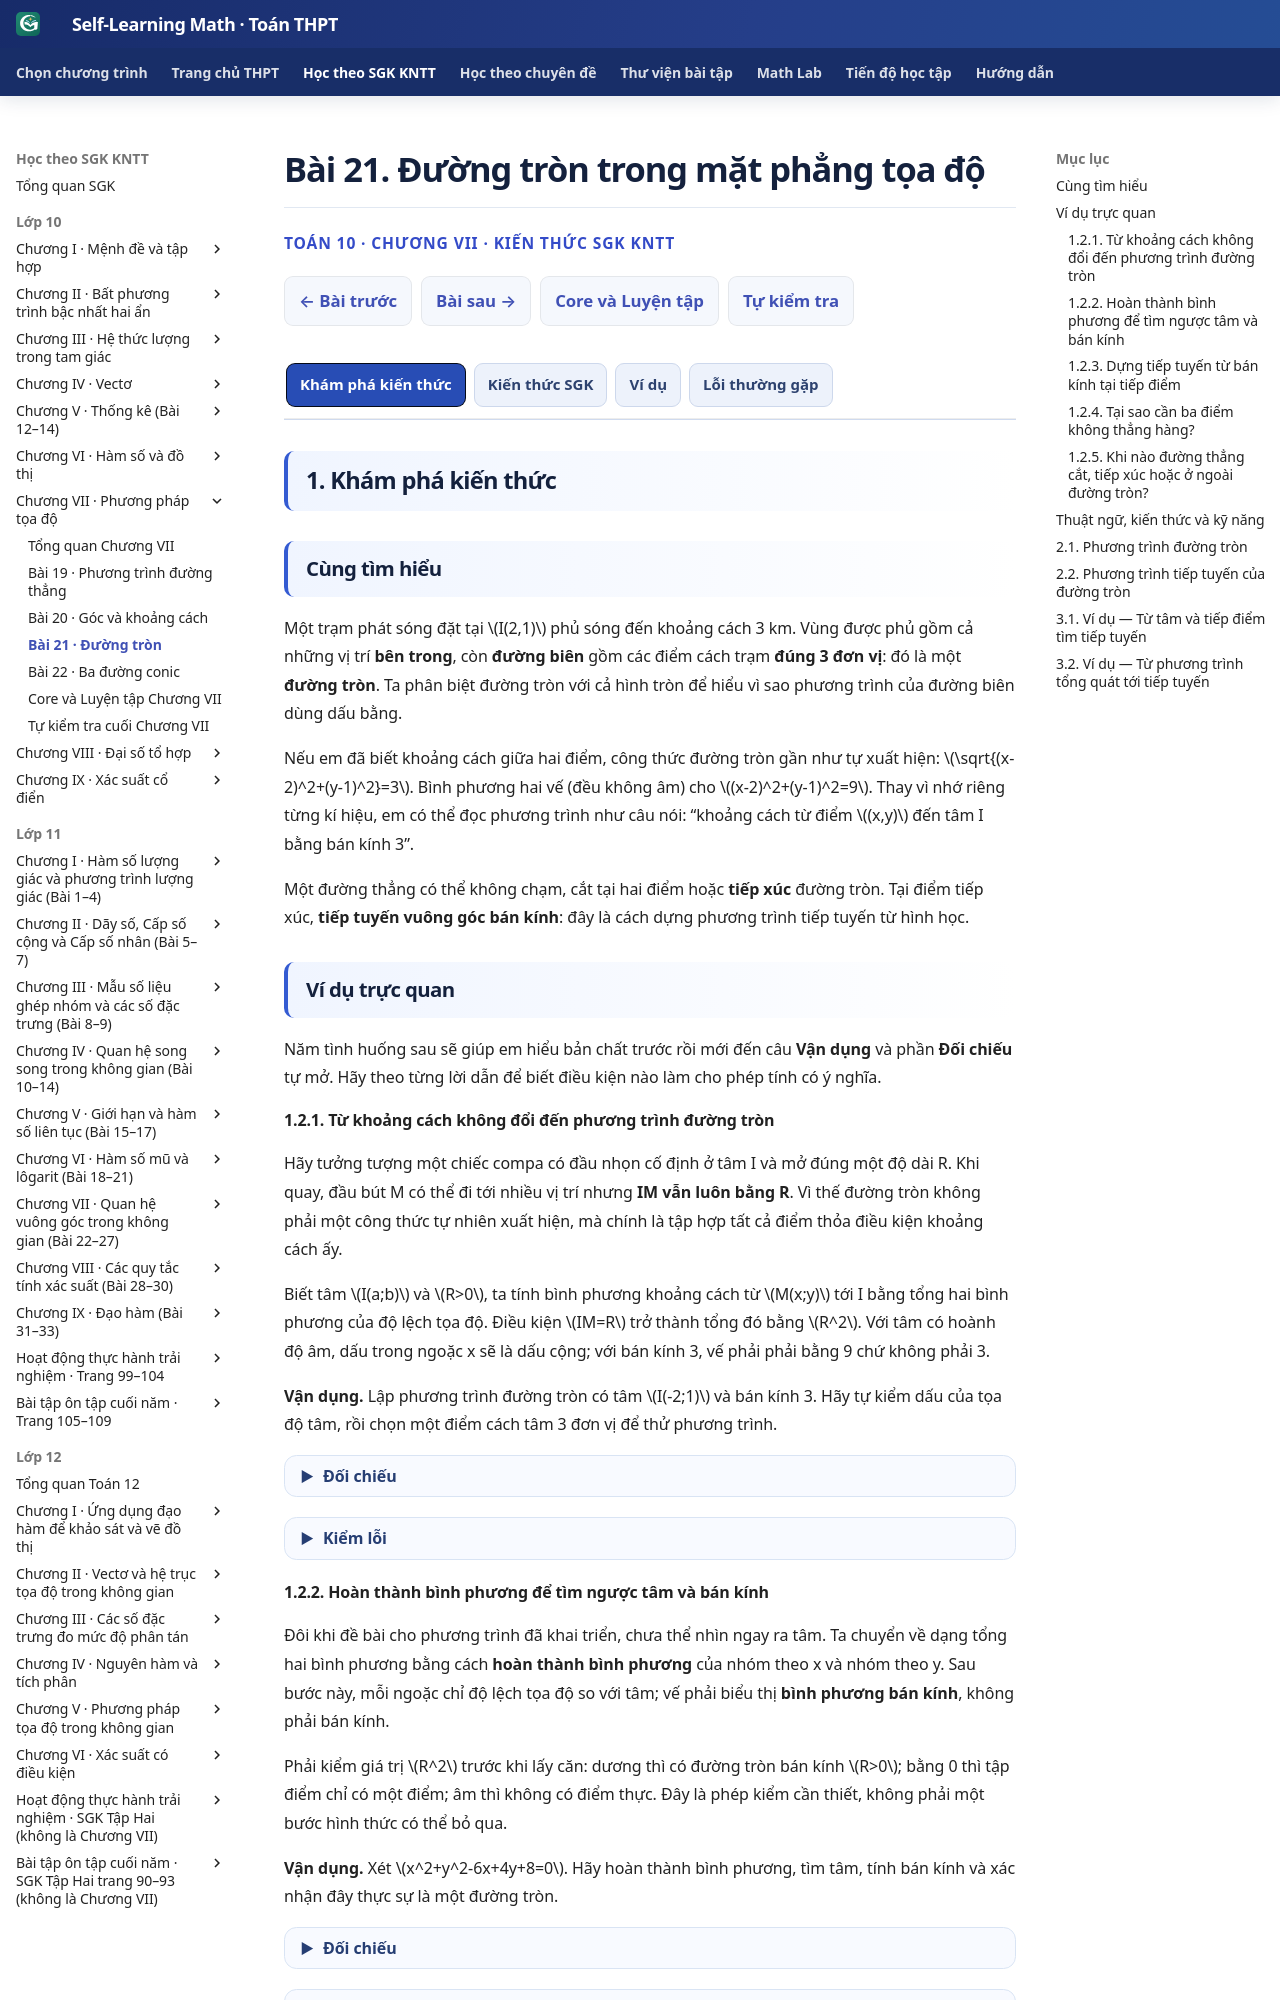

repository: TMA2015/self-learning-math · page: thpt-preview/sgk/chuong-vii/bai-21/index.html · generator: mkdocs

# Bài 21. Đường tròn trong mặt phẳng tọa độ

<style>
/* B21-only owner Golden semantic colors, no shared styles/runtime changes. */
.md-typeset:has([data-thpt-first-try-id^="THPT-G10-CHVII-TRY13"]) .thpt-r4-knowledge-conclusion.thpt-r4-concept-card {background:#e8f7f2;border-color:#a9dccc;border-left-color:#087d69;color:#174137}
.md-typeset:has([data-thpt-first-try-id^="THPT-G10-CHVII-TRY13"]) .thpt-r4-knowledge-conclusion.thpt-r4-rule-card {background:#eaf1fc;border-color:#a5bee5;border-left-color:#4879c2;color:#193d66}
[data-md-color-scheme="slate"] .md-typeset:has([data-thpt-first-try-id^="THPT-G10-CHVII-TRY13"]) .thpt-r4-knowledge-conclusion.thpt-r4-concept-card {background:#193d36;border-color:#447e70;border-left-color:#76dfc7;color:#e9fff7}
[data-md-color-scheme="slate"] .md-typeset:has([data-thpt-first-try-id^="THPT-G10-CHVII-TRY13"]) .thpt-r4-knowledge-conclusion.thpt-r4-rule-card {background:#203551;border-color:#45658a;border-left-color:#8cb4ed;color:#ecf5ff}
</style>

<div class="thpt-r4-screen" data-thpt-r4>
<p class="thpt-r4-eyebrow">TOÁN 10 · CHƯƠNG VII · KIẾN THỨC SGK KNTT</p>
<p class="thpt-r4-lead">Viết phương trình đường tròn, xác định tâm, bán kính và lập tiếp tuyến tại một điểm.</p>

</div>

=== "Khám phá kiến thức"

    ### Cùng tìm hiểu

    Một trạm phát sóng đặt tại \(I(2,1)\) phủ sóng đến khoảng cách 3 km. Vùng được phủ gồm cả những vị trí **bên trong**, còn **đường biên** gồm các điểm cách trạm **đúng 3 đơn vị**: đó là một **đường tròn**. Ta phân biệt đường tròn với cả hình tròn để hiểu vì sao phương trình của đường biên dùng dấu bằng.

    Nếu em đã biết khoảng cách giữa hai điểm, công thức đường tròn gần như tự xuất hiện: \(\sqrt{(x-2)^2+(y-1)^2}=3\). Bình phương hai vế (đều không âm) cho \((x-2)^2+(y-1)^2=9\). Thay vì nhớ riêng từng kí hiệu, em có thể đọc phương trình như câu nói: “khoảng cách từ điểm \((x,y)\) đến tâm I bằng bán kính 3”.

    Một đường thẳng có thể không chạm, cắt tại hai điểm hoặc **tiếp xúc** đường tròn. Tại điểm tiếp xúc, **tiếp tuyến vuông góc bán kính**: đây là cách dựng phương trình tiếp tuyến từ hình học.

    ### Ví dụ trực quan

    Năm tình huống sau sẽ giúp em hiểu bản chất trước rồi mới đến câu **Vận dụng** và phần **Đối chiếu** tự mở. Hãy theo từng lời dẫn để biết điều kiện nào làm cho phép tính có ý nghĩa.


    <span id="thpt-g10-chvii-try13" data-thpt-first-try-id="THPT-G10-CHVII-TRY13" data-outcome-id="G10-B21-CIRCLE_STANDARD" data-thpt-help-ref="HELP-G10-CHVII-TRY13"></span>

    #### 1.2.1. Từ khoảng cách không đổi đến phương trình đường tròn

    Hãy tưởng tượng một chiếc compa có đầu nhọn cố định ở tâm I và mở đúng một độ dài R. Khi quay, đầu bút M có thể đi tới nhiều vị trí nhưng **IM vẫn luôn bằng R**. Vì thế đường tròn không phải một công thức tự nhiên xuất hiện, mà chính là tập hợp tất cả điểm thỏa điều kiện khoảng cách ấy.

    Biết tâm \(I(a;b)\) và \(R>0\), ta tính bình phương khoảng cách từ \(M(x;y)\) tới I bằng tổng hai bình phương của độ lệch tọa độ. Điều kiện \(IM=R\) trở thành tổng đó bằng \(R^2\). Với tâm có hoành độ âm, dấu trong ngoặc x sẽ là dấu cộng; với bán kính 3, vế phải phải bằng 9 chứ không phải 3.

    **Vận dụng.** Lập phương trình đường tròn có tâm \(I(-2;1)\) và bán kính 3. Hãy tự kiểm dấu của tọa độ tâm, rồi chọn một điểm cách tâm 3 đơn vị để thử phương trình.

    ??? question "Đối chiếu"

        **Đáp án:** (x+2)²+(y-1)²=9.

        **Lý do:** IM²=(x+2)²+(y-1)², và R²=3²=9. Cần R=3>0.

        **Nếu chưa đúng:** Mở hướng dẫn tự sửa ngay bên dưới, xem lại bước còn vướng rồi thử một câu cùng kiến thức.


    <span id="help-g10-chvii-try13" data-thpt-help-id="HELP-G10-CHVII-TRY13"></span>

    ??? tip "Kiểm lỗi"

        <ol>
        <li><strong>Nhận diện lỗi:</strong> Từ tâm I(−2;1) và bán kính 3 lại viết (x−2)²+(y−1)²=3.</li>
        <li><strong>Tự chẩn đoán:</strong> Điểm (1;1) cách tâm (−2;1) đúng 3 đơn vị; phương trình em viết có nhận điểm đó không?</li>
        <li><strong>Kiến thức gốc:</strong> Phương trình diễn đạt **IM bằng bán kính**: tọa độ M trừ tọa độ tâm trong mỗi ngoặc, và vế phải là bình phương bán kính.</li>
        <li><strong>Tự sửa:</strong> Sửa thành (x+2)²+(y−1)²=9; thử điểm (1;1) cho tổng hai bình phương bằng 9.</li>
        <li><strong>Luyện lại:</strong> <a href="../luyen-tap/?item=THPT-G10-B21-C01">Luyện Core 21-C01</a></li>
        </ol>
    <span id="thpt-g10-chvii-try14" data-thpt-first-try-id="THPT-G10-CHVII-TRY14" data-outcome-id="G10-B21-CIRCLE_GENERAL" data-thpt-help-ref="HELP-G10-CHVII-TRY14"></span>

    #### 1.2.2. Hoàn thành bình phương để tìm ngược tâm và bán kính

    Đôi khi đề bài cho phương trình đã khai triển, chưa thể nhìn ngay ra tâm. Ta chuyển về dạng tổng hai bình phương bằng cách **hoàn thành bình phương** của nhóm theo x và nhóm theo y. Sau bước này, mỗi ngoặc chỉ độ lệch tọa độ so với tâm; vế phải biểu thị **bình phương bán kính**, không phải bán kính.

    Phải kiểm giá trị \(R^2\) trước khi lấy căn: dương thì có đường tròn bán kính \(R>0\); bằng 0 thì tập điểm chỉ có một điểm; âm thì không có điểm thực. Đây là phép kiểm cần thiết, không phải một bước hình thức có thể bỏ qua.

    **Vận dụng.** Xét \(x^2+y^2-6x+4y+8=0\). Hãy hoàn thành bình phương, tìm tâm, tính bán kính và xác nhận đây thực sự là một đường tròn.

    ??? question "Đối chiếu"

        **Đáp án:** (x−3)²+(y+2)²=5, tâm I(3,−2), bán kính √5.

        **Lý do:** x²−6x=(x−3)²−9, y²+4y=(y+2)²−4. Suy ra tổng hai bình phương bằng −8+9+4=5>0.

        **Nếu chưa đúng:** Mở hướng dẫn tự sửa ngay bên dưới, xem lại bước còn vướng rồi thử một câu cùng kiến thức.


    <span id="help-g10-chvii-try14" data-thpt-help-id="HELP-G10-CHVII-TRY14"></span>

    ??? tip "Kiểm lỗi"

        <ol>
        <li><strong>Nhận diện lỗi:</strong> Tìm tâm (−3;2) hoặc gọi R=5 từ phương trình x²+y²−6x+4y+8=0.</li>
        <li><strong>Tự chẩn đoán:</strong> Em hãy viết x²−6x=(x−3)²−9 và y²+4y=(y+2)²−4; thử khai triển lại để tìm dấu sai.</li>
        <li><strong>Kiến thức gốc:</strong> Tâm đọc từ các ngoặc sau khi hoàn thành bình phương; phải đổi dấu số trong ngoặc và lấy **căn bậc hai dương** của vế phải.</li>
        <li><strong>Tự sửa:</strong> Ta được (x−3)²+(y+2)²=5: tâm (3;−2), bán kính √5; khai triển kiểm lại phương trình cũ.</li>
        <li><strong>Luyện lại:</strong> <a href="../luyen-tap/?item=THPT-G10-B21-C02">Luyện Core 21-C02</a></li>
        </ol>
    <span id="thpt-g10-chvii-try15" data-thpt-first-try-id="THPT-G10-CHVII-TRY15" data-outcome-id="G10-B21-CIRCLE_TANGENT" data-thpt-help-ref="HELP-G10-CHVII-TRY15"></span>

    #### 1.2.3. Dựng tiếp tuyến từ bán kính tại tiếp điểm

    Một đường thẳng tiếp xúc đường tròn tại T có đúng **một điểm chung** với đường tròn. Đoạn ngắn nhất từ tâm I đến đường thẳng phải đi qua T và vuông góc với đường; đó chính là bán kính IT. Vì vậy, bán kính là **vectơ pháp tuyến** của tiếp tuyến, không phải vectơ chỉ phương.

    Đọc hình sau để thấy quan hệ giữa đường tròn, bán kính và tiếp tuyến trước khi học công thức.

    <figure class="thpt-r4-plot thpt-r4-concept-figure"><img src="../../../../assets/images/thpt/G10_B21_CIRCLE_TANGENT_R02.svg" loading="lazy" alt="Đường tròn (x-2)²+(y-1)²=9 tâm I(2,1), tiếp tuyến x=5 tại T(5,1)"><figcaption>Đường tròn \((x-2)^2+(y-1)^2=9\) có tâm \(I(2,1)\), bán kính 3. Điểm \(T(5,1)\) nằm trên đường tròn và tiếp tuyến tại \(T\) là \(x=5\).</figcaption></figure>

    **Cách đọc hình:** Tâm \(I(2;1)\) và điểm \(T(5;1)\) cùng tung độ, nên bán kính IT nằm ngang và dài 3. Tiếp tuyến \(x=5\) qua T thẳng đứng, tạo góc vuông với IT. Hãy nhìn đúng điểm tiếp xúc và kí hiệu góc vuông; với một điểm M bất kì, **chỉ được viết tiếp tuyến tại M sau khi chứng minh M thuộc đường tròn**.

    **Vận dụng.** Đường tròn tâm \(I(1;-1)\), bán kính 5 có điểm \(M(4;3)\). Hãy kiểm điều kiện M nằm trên đường, xác định pháp tuyến IM rồi lập phương trình tiếp tuyến tại M.

    ??? question "Đối chiếu"

        **Đáp án:** 3x+4y−24=0.

        **Lý do:** \(\overrightarrow{IM}=(3;4)\), \(IM^2=9+16=25=R^2\) nên M thuộc đường. Tiếp tuyến: 3(x−4)+4(y−3)=0 ⇒ 3x+4y−24=0.

        **Nếu chưa đúng:** Mở hướng dẫn tự sửa ngay bên dưới, xem lại bước còn vướng rồi thử một câu cùng kiến thức.


    <span id="help-g10-chvii-try15" data-thpt-help-id="HELP-G10-CHVII-TRY15"></span>

    ??? tip "Kiểm lỗi"

        <ol>
        <li><strong>Nhận diện lỗi:</strong> Dùng IM như một vectơ chỉ phương hoặc không kiểm M có thuộc đường tròn không.</li>
        <li><strong>Tự chẩn đoán:</strong> Với I(1;−1), R=5, M(4;3): IM²=9+16 có bằng 25 không? IM=(3;4) vuông góc hay nằm trên tiếp tuyến?</li>
        <li><strong>Kiến thức gốc:</strong> Tại điểm M nằm trên đường tròn, bán kính IM là **pháp tuyến khác 0** của tiếp tuyến, nên phải lập đường qua M với pháp tuyến ấy.</li>
        <li><strong>Tự sửa:</strong> Kiểm M thuộc đường; viết 3(x−4)+4(y−3)=0, tức 3x+4y−24=0 rồi thử lại tọa độ M.</li>
        <li><strong>Luyện lại:</strong> <a href="../luyen-tap/?item=THPT-G10-B21-P02">Luyện Practice 21-P02</a></li>
        </ol>
    <span id="thpt-g10-chvii-try16" data-thpt-first-try-id="THPT-G10-CHVII-TRY16" data-outcome-id="G10-B21-CIRCLE_THROUGH_POINTS" data-thpt-help-ref="HELP-G10-CHVII-TRY16"></span>

    #### 1.2.4. Tại sao cần ba điểm không thẳng hàng?

    Nếu chỉ biết hai điểm A và B cùng thuộc đường tròn, ta chưa xác định được tâm: mọi điểm trên **đường trung trực của AB** đều cách đều A và B. Khi có thêm điểm C không thẳng hàng với A, B, tâm còn phải nằm trên đường trung trực AC. Giao hai đường trung trực cho đúng một điểm cách đều cả A, B và C: đó là tâm đường tròn phải tìm.

    Hãy tự phác tam giác ABC và hai đường trung trực của AB, AC để nhìn vị trí tâm. Đây là **hình em tự vẽ**, không phải hình có sẵn trên trang. Với ba điểm thẳng hàng, hai đường trung trực không có giao điểm xác định đường tròn qua cả ba; phải kiểm điều kiện này trước khi tính bán kính.
